Photos from the image-classification dataset "new_flowers_data" in the GitHub repository AnnaFilipov93/ReLeaf-old. Its 7 classes are: daisy, dandelion, iris, rose, sunflower, tulip, water lilies.

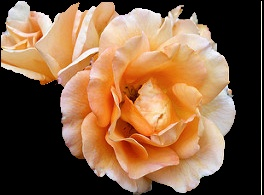
Label: rose

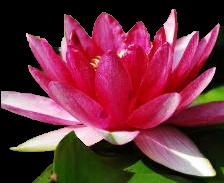
Label: water lilies

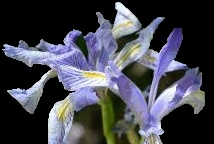
Label: iris

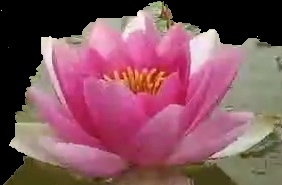
Label: water lilies

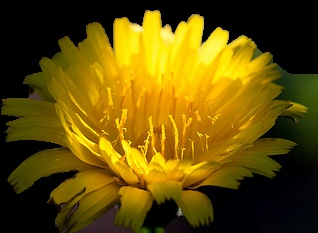
Label: dandelion

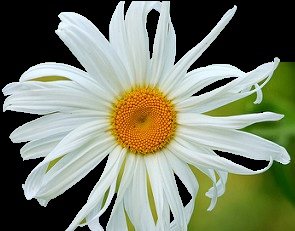
Label: daisy
